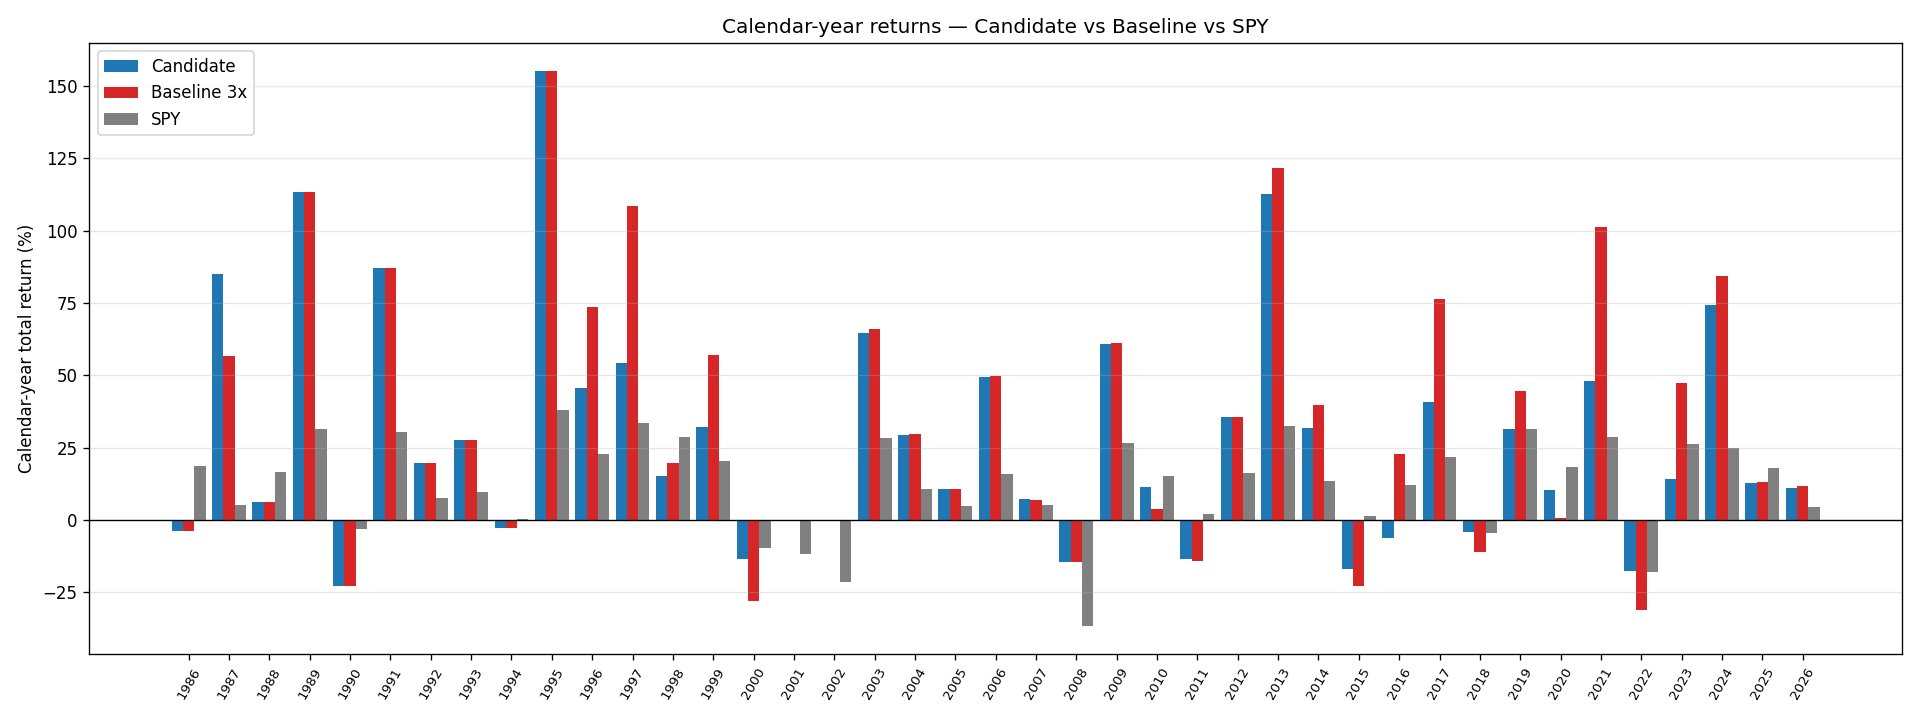

Values plotted in this chart, from the file beside it:
date, Candidate, Baseline 3x, SPY
1986, -0.03649, -0.03649, 0.1874
1987, 0.8508, 0.5655, 0.05147
1988, 0.06301, 0.06301, 0.1645
1989, 1.135, 1.135, 0.3149
1990, -0.2299, -0.2299, -0.03244
1991, 0.8724, 0.8724, 0.3032
1992, 0.1984, 0.1984, 0.07557
1993, 0.2782, 0.2782, 0.09751
1994, -0.02762, -0.02762, 0.004968
1995, 1.553, 1.553, 0.3816
1996, 0.4553, 0.7356, 0.2267
1997, 0.5431, 1.087, 0.336
1998, 0.1505, 0.1969, 0.2881
1999, 0.32, 0.5715, 0.205
2000, -0.1334, -0.2789, -0.09644
2001, 0.0, 0.0, -0.1167
2002, 0.0, 0.0, -0.2151
2003, 0.6468, 0.6586, 0.283
2004, 0.295, 0.2983, 0.1081
2005, 0.1089, 0.1083, 0.04925
2006, 0.493, 0.4989, 0.1596
2007, 0.07178, 0.0695, 0.05235
2008, -0.1444, -0.1464, -0.3675
2009, 0.6082, 0.6107, 0.2649
2010, 0.1125, 0.03655, 0.1517
2011, -0.1351, -0.1404, 0.01984
2012, 0.3559, 0.3558, 0.161
2013, 1.126, 1.216, 0.3243
2014, 0.3197, 0.3966, 0.1357
2015, -0.1693, -0.2277, 0.01348
2016, -0.06096, 0.2289, 0.1211
2017, 0.4072, 0.7657, 0.2181
2018, -0.04038, -0.1095, -0.04467
2019, 0.3151, 0.4449, 0.3135
2020, 0.1021, 0.006937, 0.1849
2021, 0.4814, 1.014, 0.2887
2022, -0.1771, -0.3126, -0.1809
2023, 0.1409, 0.4752, 0.2631
2024, 0.7442, 0.844, 0.25
2025, 0.1296, 0.1324, 0.1783
2026, 0.1102, 0.1161, 0.04455
